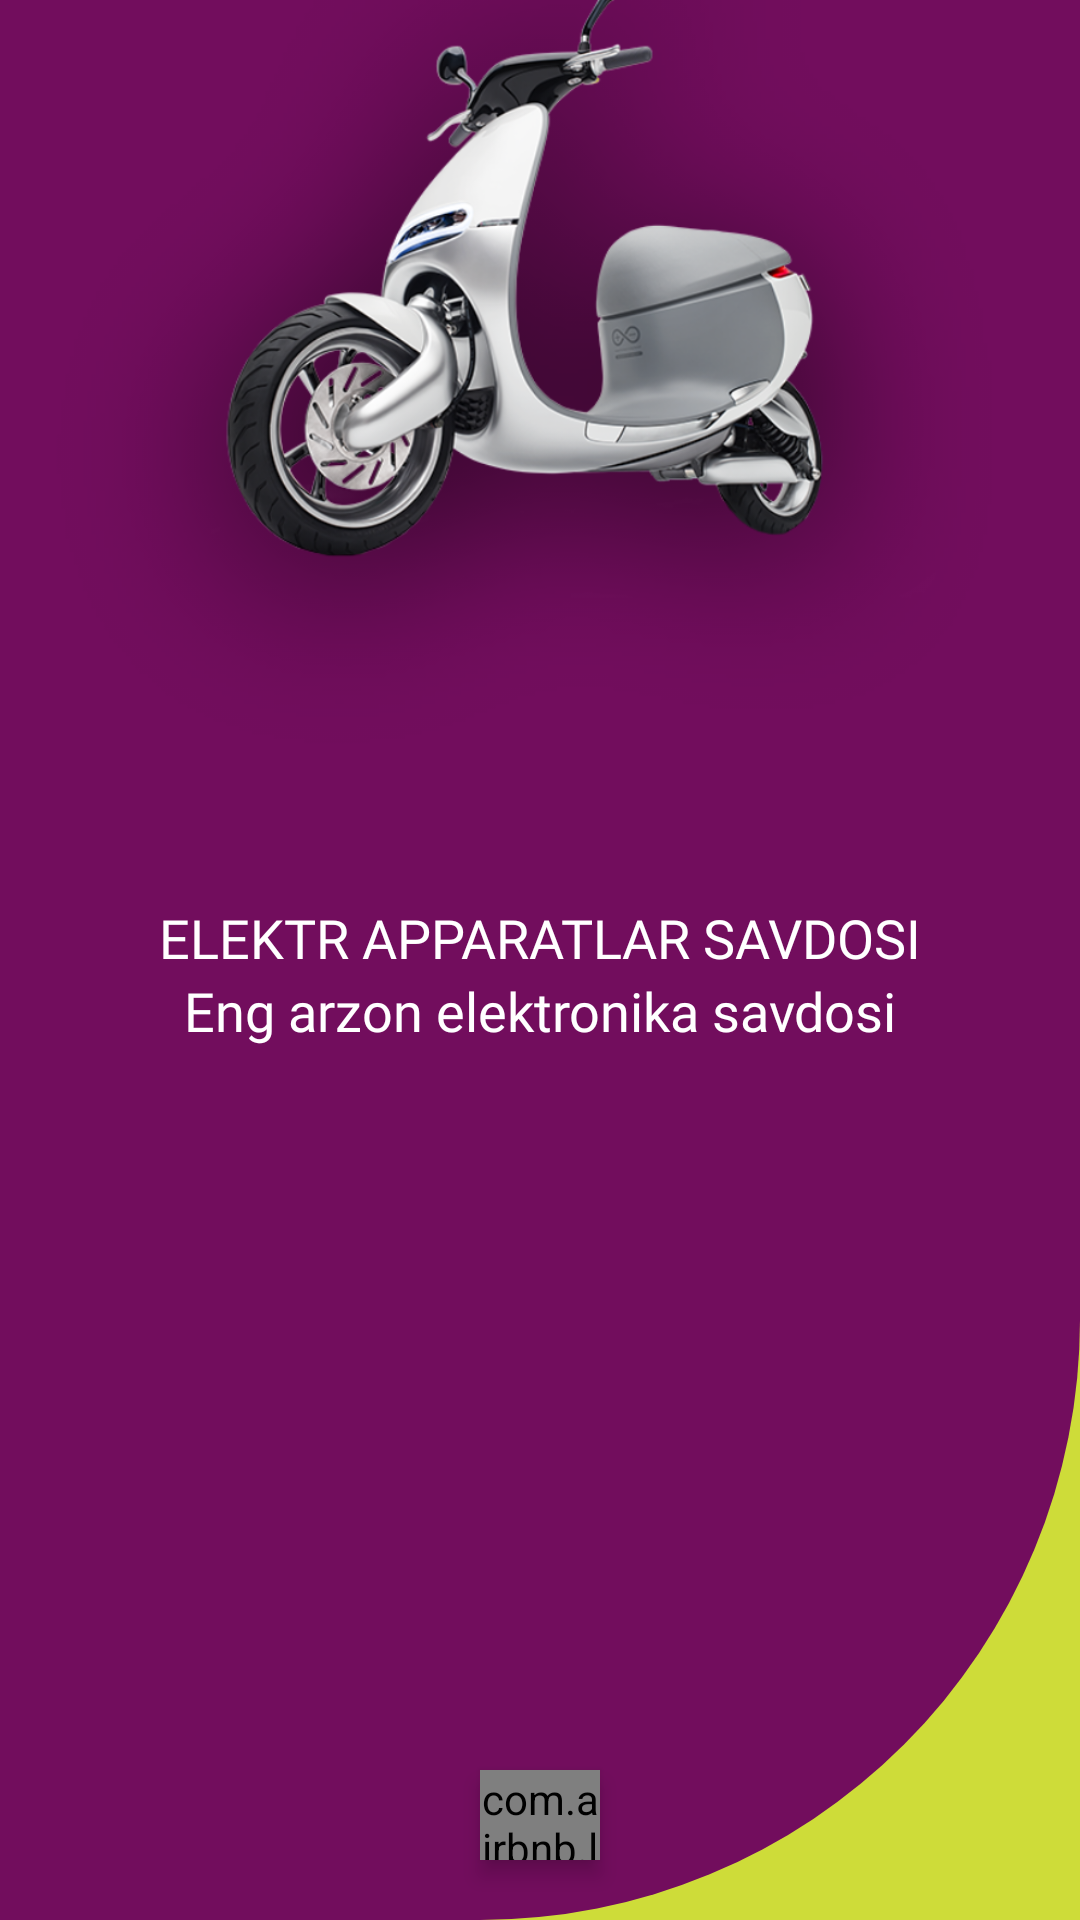

The Android layout XML behind this screen, and the referenced resources:
<!-- AndroidManifest.xml: activity theme Theme.ShopTelfon.NoActionBar -->
<!-- res/layout/activity_main.xml -->
<?xml version="1.0" encoding="utf-8"?>
<androidx.constraintlayout.widget.ConstraintLayout xmlns:android="http://schemas.android.com/apk/res/android"
    xmlns:app="http://schemas.android.com/apk/res-auto"
    xmlns:tools="http://schemas.android.com/tools"
    android:layout_width="match_parent"
    android:layout_height="match_parent"
    android:background="@color/splash_color"
    tools:context=".MainActivity">

    <View
        android:layout_width="match_parent"
        android:layout_height="match_parent"
        app:layout_constraintStart_toStartOf="parent"
        app:layout_constraintEnd_toEndOf="parent"
        app:layout_constraintTop_toTopOf="parent"
        android:background="@drawable/splash_view"
        app:layout_constraintBottom_toBottomOf="parent"/>

    <androidx.appcompat.widget.AppCompatImageView
        android:layout_width="match_parent"
        android:layout_height="400dp"
        android:id="@+id/moto_image"
        android:layout_marginTop="-100dp"
        android:layout_marginStart="-100dp"
        android:layout_marginEnd="-100dp"
        app:layout_constraintStart_toStartOf="parent"
        app:layout_constraintEnd_toEndOf="parent"
        app:layout_constraintTop_toTopOf="parent"
        android:src="@drawable/image_splash"
        />
    <androidx.appcompat.widget.AppCompatTextView
    android:id="@+id/tv_splash"
    android:layout_width="wrap_content"
    android:layout_height="wrap_content"
    app:layout_constraintTop_toBottomOf="@+id/moto_image"
    app:layout_constraintStart_toStartOf="parent"
    app:layout_constraintEnd_toEndOf="parent"
    android:textSize="18sp"
        android:fontFamily="@font/baloobold"
    android:textColor="@color/white"
    android:text="ELEKTR APPARATLAR SAVDOSI"
    />
    <androidx.appcompat.widget.AppCompatTextView
        android:id="@+id/tv_first"
        android:layout_width="wrap_content"
        android:layout_height="wrap_content"
        android:fontFamily="@font/ollkornariableontwght"
        app:layout_constraintTop_toBottomOf="@+id/tv_splash"
        app:layout_constraintStart_toStartOf="parent"
        app:layout_constraintEnd_toEndOf="parent"
        android:textSize="18sp"
        android:textColor="@color/white"
        android:text="Eng arzon elektronika savdosi"
        />
    <com.airbnb.lottie.LottieAnimationView
        android:id="@+id/lottie_splash"
        android:layout_width="40dp"
        android:scaleType="centerCrop"
        android:layout_height="30dp"
        android:elevation="4dp"
        app:layout_constraintBottom_toBottomOf="parent"
        app:layout_constraintEnd_toEndOf="parent"
        app:layout_constraintStart_toStartOf="parent"
        app:lottie_rawRes="@raw/loadingtwo"
        app:lottie_autoPlay="true"
        app:lottie_loop="true"
        android:layout_marginBottom="20dp" />

</androidx.constraintlayout.widget.ConstraintLayout>
<!-- resources referenced by this layout -->
<resources>
  <color name="splash_color">#CEDC39</color>
  <color name="white">#FFFFFFFF</color>
  <!-- drawable image_splash: png bitmap (drawable, 379675 bytes) -->
  <!-- drawable splash_view (drawable) -->
  <?xml version="1.0" encoding="utf-8"?>
  <shape
      xmlns:android="http://schemas.android.com/apk/res/android"
      android:shape="rectangle">
      <solid
          android:color="@color/purple_400"/>
  
      <corners
          android:bottomRightRadius="200dp"/>
  
  </shape>
  <style name="Theme.ShopTelfon.NoActionBar">
          <item name="windowActionBar">false</item>
          <item name="drawerArrowStyle">@style/DrawerIconStyle</item>
          <item name="bottomSheetDialogTheme">@style/AppBottomSheetDialogTheme</item>
          <item name="windowNoTitle">true</item>
      </style>
  <color name="purple_400">#720D5D</color>
  <style name="DrawerIconStyle" parent="Widget.AppCompat.DrawerArrowToggle">
          <item name="color">@android:color/black</item>
      </style>
  <style name="AppBottomSheetDialogTheme" parent="Theme.Design.Light.BottomSheetDialog">
          <item name="bottomSheetStyle">@style/AppModalStyle</item>
      </style>
  <style name="AppModalStyle" parent="Widget.Design.BottomSheet.Modal">
          <item name="android:background">@drawable/advertising_image</item>
      </style>
</resources>
